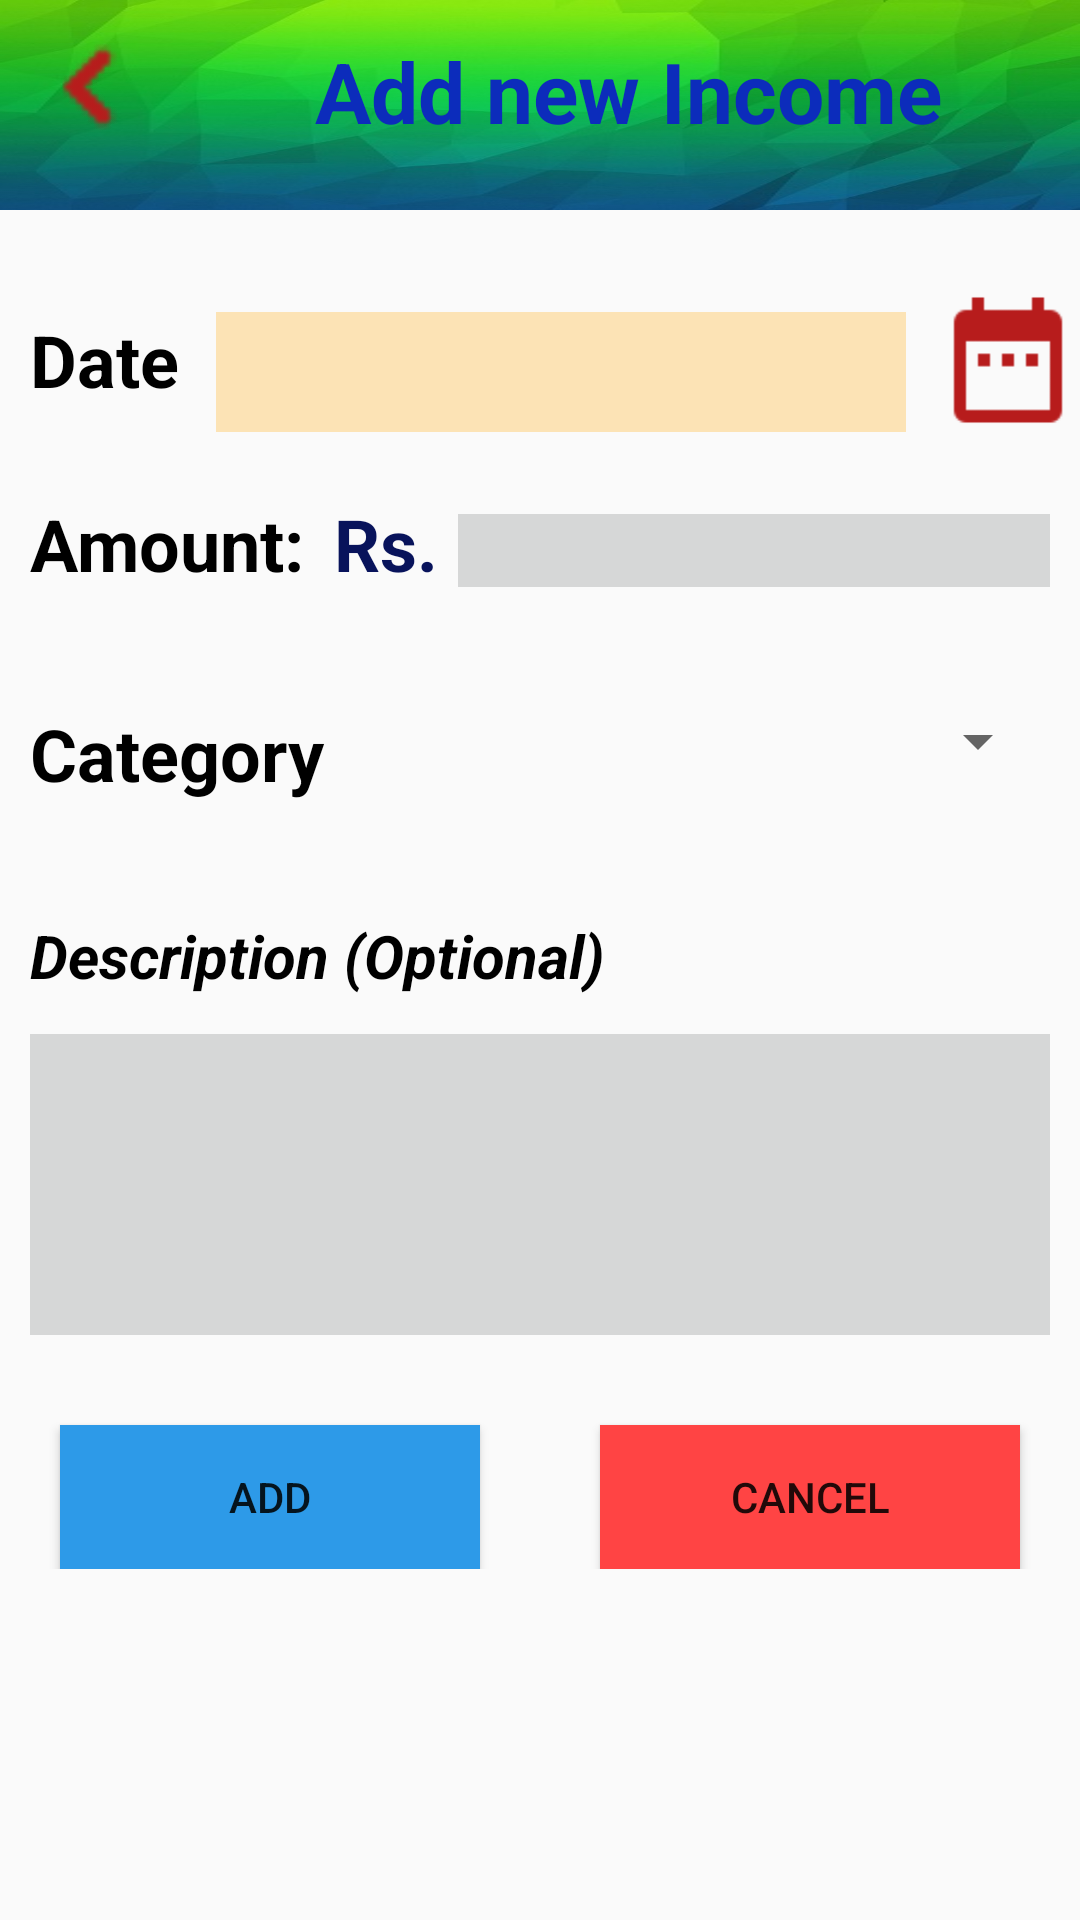

Write the Android layout XML for this screen, with the resource values it uses.
<!-- AndroidManifest.xml: application theme AppTheme -->
<!-- res/layout/activity_add_income_record.xml -->
<?xml version="1.0" encoding="utf-8"?>
<android.support.constraint.ConstraintLayout xmlns:android="http://schemas.android.com/apk/res/android"
    xmlns:app="http://schemas.android.com/apk/res-auto"
    xmlns:tools="http://schemas.android.com/tools"
    android:layout_width="match_parent"
    android:layout_height="match_parent"
    tools:context="com.example.shanika.expensetracker.AddIncomeRecord">


    <LinearLayout
        android:layout_width="0dp"
        android:layout_height="wrap_content"
        android:orientation="vertical"
        tools:layout_editor_absoluteX="0dp"
        tools:layout_editor_absoluteY="5dp">

        <LinearLayout

            android:id="@+id/topBar"
            android:layout_width="match_parent"
            android:layout_height="70dp"
            android:layout_marginTop="0dp"
            android:background="@drawable/gg"
            android:backgroundTintMode="screen"
            android:padding="5dp"
            android:paddingBottom="5dp"
            android:paddingEnd="5dp"
            android:paddingLeft="5dp"
            android:paddingRight="5dp"
            android:paddingStart="5dp"
            android:paddingTop="5dp"
            android:weightSum="1"
            tools:layout_editor_absoluteX="80dp"
            tools:layout_editor_absoluteY="0dp">

            <ImageButton
                android:id="@+id/back"
                style="@style/Widget.AppCompat.ImageButton"
                android:layout_width="50dp"
                android:layout_height="50dp"
                android:layout_gravity="top|left"
                android:background="@drawable/ic_keyboard_arrow_left_red_900_24dp"
                android:baselineAlignBottom="false"
                android:contextClickable="true"
                android:cropToPadding="false"
                android:elevation="0dp"
                android:scaleType="centerCrop"
                app:srcCompat="@drawable/ic_keyboard_arrow_left_red_900_24dp" />

            <TextView

                android:id="@+id/addingArea"
                android:layout_width="match_parent"
                android:layout_height="match_parent"
                android:layout_gravity="top|center"
                android:layout_marginBottom="0dp"
                android:layout_marginLeft="50dp"
                android:layout_marginRight="60dp"
                android:layout_marginTop="5dp"
                android:layout_weight="0.33"
                android:gravity="left|center"
                android:text="Add new Income"
                android:textColor="#0c2cbb"
                android:textColorLink="@android:color/holo_orange_dark"
                android:textDirection="firstStrongRtl"
                android:textSize="28sp"
                android:textStyle="bold"
                android:translationY="-7dp" />


        </LinearLayout>

        <LinearLayout
            android:id="@+id/dateArea"
            android:layout_width="match_parent"
            android:layout_height="70dp"
            android:layout_marginBottom="10dp"
            android:layout_marginTop="15dp"
            android:orientation="horizontal"
            android:weightSum="1">

            <TextView
                android:id="@+id/date"
                android:layout_width="130dp"
                android:layout_height="match_parent"
                android:layout_marginLeft="10dp"
                android:layout_marginRight="5dp"
                android:layout_weight="1"
                android:filterTouchesWhenObscured="true"
                android:fitsSystemWindows="true"
                android:focusable="true"
                android:focusableInTouchMode="true"
                android:freezesText="true"
                android:gravity="left|center"
                android:hapticFeedbackEnabled="true"
                android:includeFontPadding="true"
                android:keepScreenOn="true"
                android:text="Date"
                android:textColor="@android:color/background_dark"
                android:textSize="24sp"
                android:textStyle="bold" />

            <TextView
                android:id="@+id/dateView"
                android:layout_width="230dp"
                android:layout_height="40dp"
                android:layout_marginLeft="5dp"
                android:layout_marginRight="10dp"
                android:layout_weight="1"
                android:background="#fce3b5"
                android:clickable="false"
                android:contextClickable="false"
                android:gravity="left|center_vertical" />

            <ImageButton
                android:id="@+id/dateBtn"
                android:layout_width="48dp"
                android:layout_height="50dp"
                android:background="@drawable/ic_date_range_red_900_24dp"
                android:elevation="2dp"
                android:translationY="10dp" />

        </LinearLayout>

        <LinearLayout
            android:id="@+id/amountL"
            android:layout_width="match_parent"
            android:layout_height="70dp"
            android:orientation="horizontal"
            android:visibility="visible">

            <TextView
                android:id="@+id/textView5"
                android:layout_width="100dp"
                android:layout_height="wrap_content"
                android:layout_marginLeft="10dp"
                android:gravity="left|center"
                android:text="Amount:"
                android:textColor="@android:color/background_dark"
                android:textSize="24sp"
                android:textStyle="bold" />

            <TextView
                android:id="@+id/textView6"
                android:layout_width="50dp"
                android:layout_height="wrap_content"
                android:layout_weight="1"
                android:gravity="center"
                android:text="Rs."
                android:textColor="@color/colorPrimaryDark"
                android:textSize="24sp"
                android:textStyle="bold" />

            <EditText
                android:id="@+id/incomeAmount"
                android:layout_width="wrap_content"
                android:layout_height="wrap_content"
                android:layout_marginLeft="5dp"
                android:layout_marginRight="10dp"
                android:layout_weight="1"
                android:background="?attr/colorButtonNormal"
                android:ems="10"
                android:inputType="numberDecimal" />
        </LinearLayout>

        <LinearLayout
            android:id="@+id/categoryL"
            android:layout_width="match_parent"
            android:layout_height="70dp"
            android:orientation="horizontal">

            <TextView
                android:id="@+id/textView7"
                android:layout_width="200dp"
                android:layout_height="wrap_content"
                android:layout_marginLeft="10dp"
                android:layout_weight="1"
                android:gravity="left|center"
                android:text="Category"
                android:textColor="@android:color/background_dark"
                android:textSize="24sp"
                android:textStyle="bold" />

            <Spinner
                android:id="@+id/IncomecategorySet"
                android:layout_width="wrap_content"
                android:layout_height="wrap_content"
                android:layout_marginLeft="10dp"
                android:layout_marginRight="10dp"
                android:layout_weight="1"

                android:gravity="center"

                />
        </LinearLayout>

        <LinearLayout
            android:id="@+id/descriptionL"
            android:layout_width="match_parent"
            android:layout_height="150dp"
            android:orientation="vertical">

            <TextView
                android:id="@+id/textView8"
                android:layout_width="match_parent"
                android:layout_height="5dp"
                android:layout_marginLeft="10dp"
                android:layout_weight="0.46"
                android:gravity="left"
                android:text="Description (Optional)"
                android:textColor="@android:color/background_dark"
                android:textSize="20sp"
                android:textStyle="bold|italic" />

            <EditText
                android:id="@+id/IncomeDescription"
                android:layout_width="match_parent"
                android:layout_height="wrap_content"
                android:layout_marginBottom="10dp"
                android:layout_marginLeft="10dp"
                android:layout_marginRight="10dp"
                android:layout_weight="1"
                android:background="?attr/colorButtonNormal"
                android:ems="10"
                android:gravity="top|left"
                android:inputType="textPersonName"
                android:maxWidth="500dp"
                android:minWidth="400dp" />
        </LinearLayout>

        <LinearLayout
            android:id="@+id/buttonsL"
            android:layout_width="match_parent"
            android:layout_height="match_parent"
            android:orientation="horizontal">

            <Button
                android:id="@+id/incomeAddBtn"
                android:layout_width="wrap_content"
                android:layout_height="wrap_content"
                android:layout_marginLeft="20dp"
                android:layout_marginRight="20dp"
                android:layout_marginTop="20dp"
                android:layout_weight="1"
                android:background="#2d9ae8"
                android:text="ADD" />

            <Button
                android:id="@+id/incomeCancelBtn"
                android:layout_width="wrap_content"
                android:layout_height="wrap_content"
                android:layout_marginLeft="20dp"
                android:layout_marginRight="20dp"
                android:layout_marginTop="20dp"
                android:layout_weight="1"
                android:background="@android:color/holo_red_light"
                android:text="CANCEL" />
        </LinearLayout>
    </LinearLayout>
</android.support.constraint.ConstraintLayout>
<!-- resources referenced by this layout -->
<resources>
  <color name="colorPrimaryDark">#08135b</color>
  <!-- drawable gg: jpg bitmap (drawable, 23815 bytes) -->
  <!-- drawable ic_date_range_red_900_24dp: png bitmap (drawable-mdpi, 152 bytes) -->
  <!-- drawable ic_keyboard_arrow_left_red_900_24dp: png bitmap (drawable-mdpi, 172 bytes) -->
  <style name="AppTheme" parent="Theme.AppCompat.Light.NoActionBar">
          
          <item name="colorPrimary">@android:color/holo_red_dark</item>
          <item name="colorPrimaryDark">@color/colorAccent</item>
          <item name="colorAccent">@android:color/holo_orange_light</item>
          <item name="android:colorForeground">@color/foreground_material_light</item>
      </style>
  <color name="colorAccent">#fece3c</color>
</resources>
